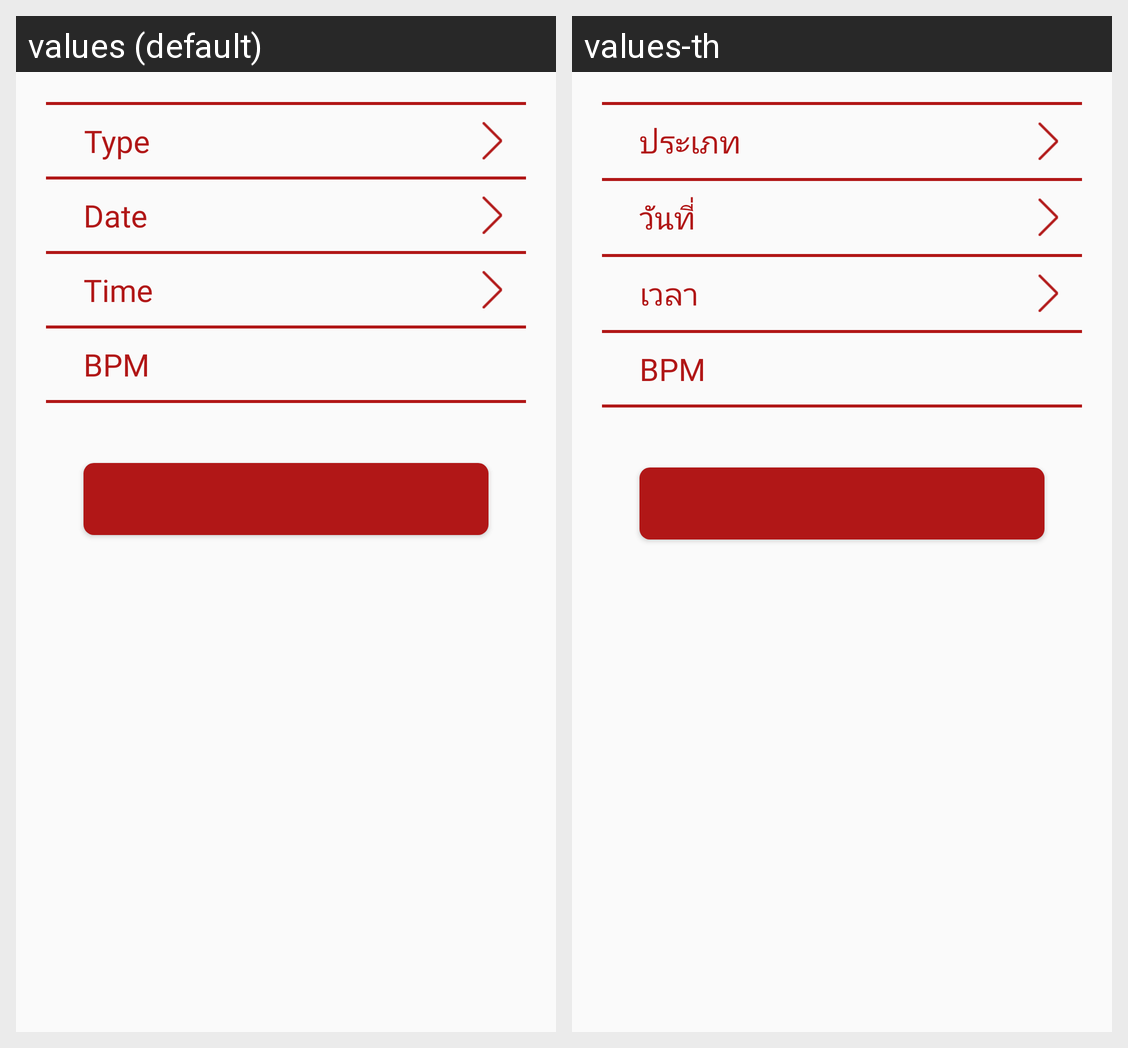

For this localized Android screen grid, give each drawn string resource with its value in every locale shown.
Android screen res/layout/fragment_form_heart_beat_rate.xml rendered under 2 locales, left to right: values (default), values-th. Device: Nexus 5 (rendered at 1080×1920; each locale shown at half size, 540×960, under a caption strip naming it); theme AppTheme.
Strings drawn on this screen, with the default value and each locale's value (text and hints the layout hard-codes, and strings that could not be matched under every locale, appear in the picture but are not listed):

type
  values: Type
  values-th: ประเภท

date
  values: Date
  values-th: วันที่

time
  values: Time
  values-th: เวลา

bpm
  values: BPM
  values-th: BPM
